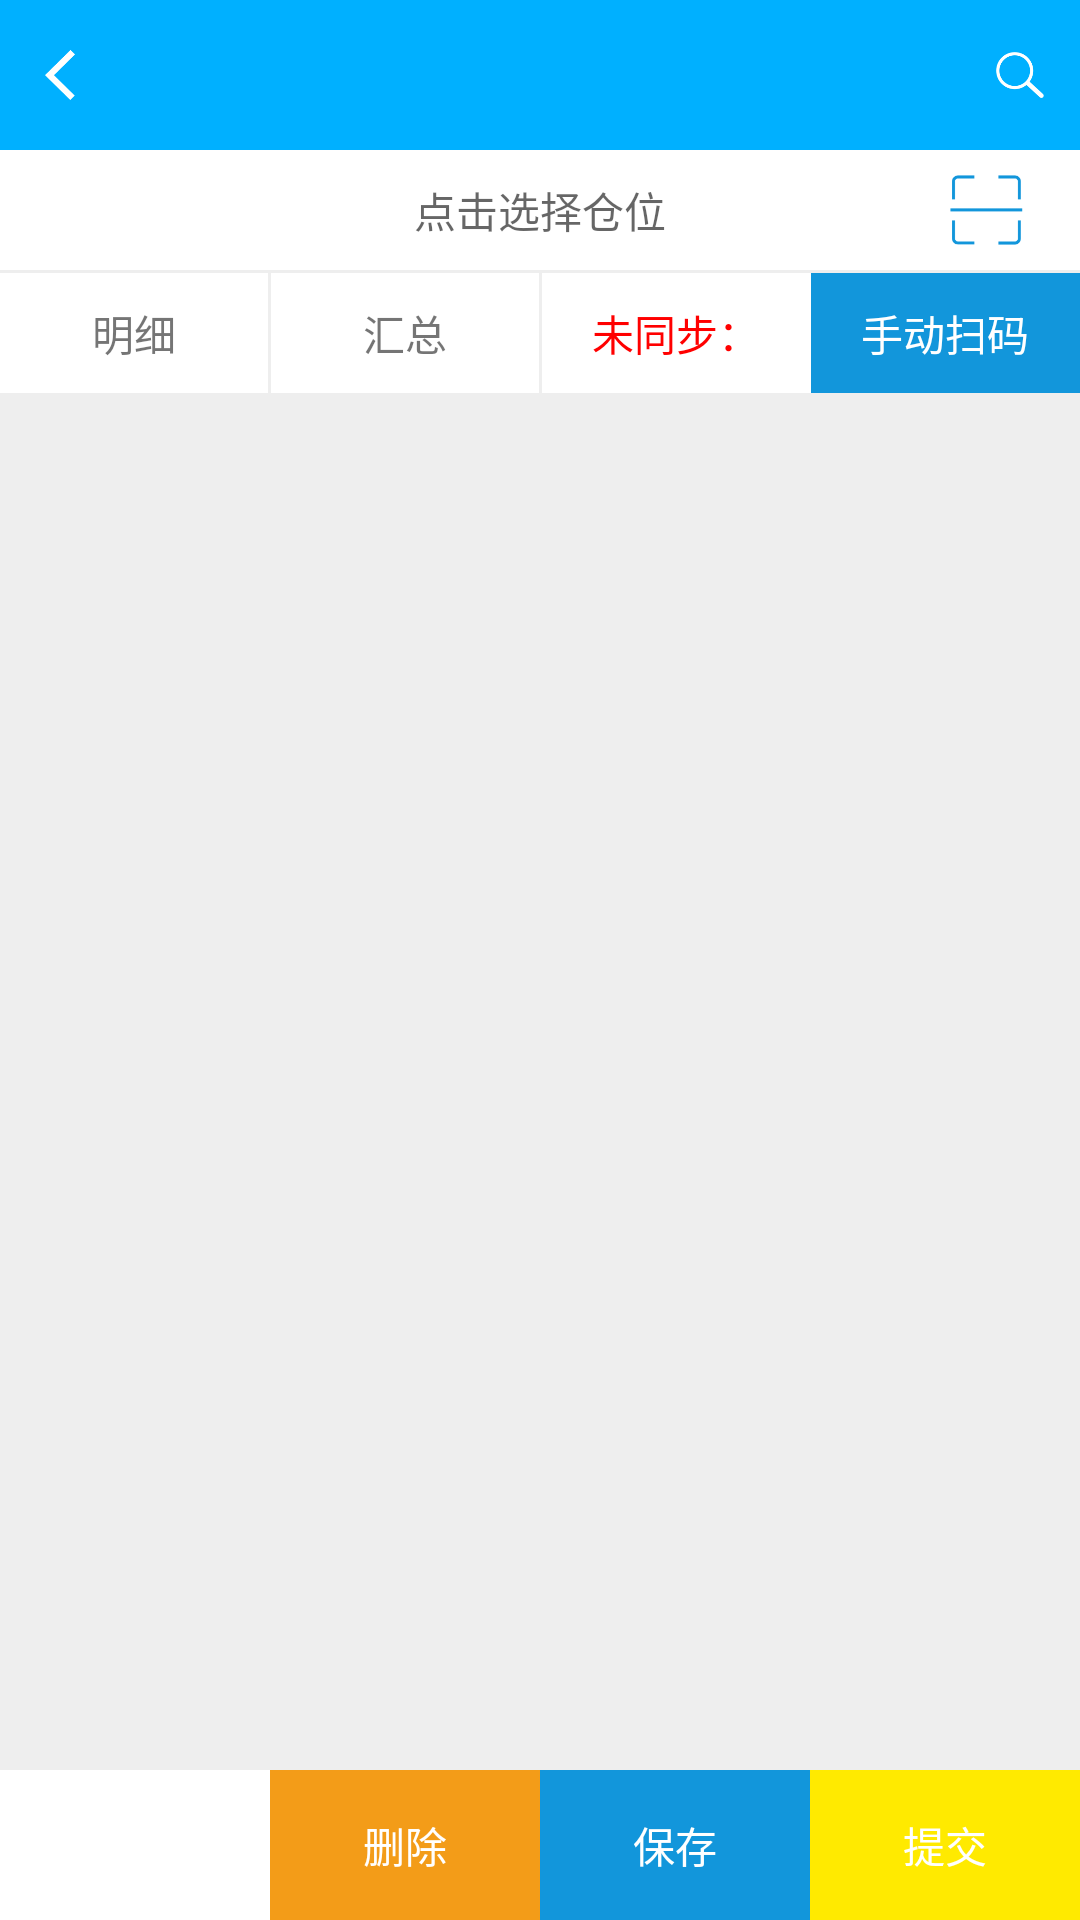

The Android layout XML behind this screen, and the referenced resources:
<!-- AndroidManifest.xml: application theme Theme.AppCompat.Light.NoActionBar -->
<!-- res/layout/activity_scan_rfid.xml -->
<?xml version="1.0" encoding="utf-8"?>
<FrameLayout xmlns:android="http://schemas.android.com/apk/res/android"
    xmlns:tools="http://schemas.android.com/tools"
    android:layout_width="match_parent"
    android:layout_height="match_parent"
    android:background="@color/default_bg_color"

    tools:context=".scan.ScanRFIDActivity">

    <LinearLayout
        android:layout_width="match_parent"
        android:layout_height="match_parent"
        android:orientation="vertical">

        <include layout="@layout/top_layout" />

        <FrameLayout
            android:id="@+id/fl_stock"
            android:layout_width="match_parent"
            android:layout_height="@dimen/dp_40"
            android:layout_marginBottom="@dimen/dp_1"
            android:background="@color/white"
            android:orientation="horizontal">

            <TextView
                android:id="@+id/tv_stock_pos"
                android:layout_width="match_parent"
                android:layout_height="match_parent"
                android:layout_gravity="center"
                android:gravity="center"
                android:hint="点击选择仓位"
                android:text="" />

            <ImageView
                android:id="@+id/iv_stock_scan"
                android:layout_width="wrap_content"
                android:layout_height="@dimen/dp_40"
                android:layout_gravity="right"
                android:padding="@dimen/dp_8"
                android:src="@mipmap/icon_scan" />
        </FrameLayout>

        <LinearLayout
            android:layout_width="match_parent"
            android:layout_height="@dimen/dp_40"
            android:layout_marginBottom="@dimen/dp_1"
            android:orientation="horizontal">

            <TextView
                android:id="@+id/tv_details"
                android:layout_width="@dimen/dp_0"
                android:layout_height="match_parent"
                android:layout_marginRight="@dimen/dp_1"
                android:layout_weight="1"
                android:background="@color/white"
                android:gravity="center"
                android:text="明细" />


            <TextView
                android:id="@+id/tv_totals"
                android:layout_width="@dimen/dp_0"
                android:layout_height="match_parent"
                android:layout_marginRight="@dimen/dp_1"
                android:layout_weight="1"
                android:background="@color/white"
                android:gravity="center"
                android:text="汇总" />

            <TextView
                android:id="@+id/tv_unsyn"
                android:layout_width="@dimen/dp_0"
                android:layout_height="match_parent"
                android:layout_weight="1"
                android:background="@color/white"
                android:gravity="center"
                android:text="未同步："
                android:textColor="@color/red" />

            <TextView
                android:id="@+id/tv_manual"
                android:layout_width="@dimen/dp_0"
                android:layout_height="match_parent"
                android:layout_weight="1"
                android:background="@drawable/bottom_save"
                android:gravity="center"
                android:text="手动扫码"
                android:textColor="@color/white" />
        </LinearLayout>


        <androidx.recyclerview.widget.RecyclerView
            android:id="@+id/rv_scan"
            android:layout_width="match_parent"
            android:layout_height="@dimen/dp_0"
            android:layout_weight="1" />

        <androidx.recyclerview.widget.RecyclerView
            android:id="@+id/rv_total"
            android:layout_width="match_parent"
            android:layout_height="@dimen/dp_0"
            android:layout_weight="1"
            android:visibility="gone" />

        <include layout="@layout/bottom_layout" />


    </LinearLayout>

    <FrameLayout
        android:id="@+id/fl_stock_pos"
        android:layout_width="match_parent"
        android:layout_height="match_parent"
        android:background="@color/pickerview_bgColor_overlay"
        android:clickable="true"
        android:visibility="gone">

        <EditText
            android:id="@+id/et_stock_pos"
            android:layout_width="match_parent"
            android:layout_height="wrap_content"
            android:layout_gravity="center"
            android:background="@color/white"
            android:cursorVisible="true"
            android:focusable="true"
            android:focusableInTouchMode="true"
            android:hint="输入仓位"
            android:padding="@dimen/dp_10"
            android:singleLine="true" />
    </FrameLayout>
</FrameLayout>
<!-- res/layout/top_layout.xml (included above) -->
<?xml version="1.0" encoding="utf-8"?>
<RelativeLayout xmlns:android="http://schemas.android.com/apk/res/android"
    android:id="@+id/rl_top"
    android:layout_width="match_parent"
    android:layout_height="@dimen/dp_50"
    android:background="@color/blue"
    android:clickable="true">

    <ImageView
        android:id="@+id/iv_back"
        android:layout_width="@dimen/dp_40"
        android:layout_height="match_parent"
        android:layout_alignBottom="@+id/top_line"
        android:layout_alignParentTop="true"
        android:layout_marginTop="0dp"
        android:layout_marginBottom="0dp"
        android:padding="@dimen/dp_10"
        android:src="@mipmap/icon_back" />


    <TextView
        android:id="@+id/tv_title"
        android:layout_width="wrap_content"
        android:layout_height="match_parent"
        android:layout_centerInParent="true"
        android:gravity="center"
        android:text=""
        android:textColor="@color/white"
        android:textSize="@dimen/sp_16"
        android:textStyle="bold" />

    <ImageView
        android:id="@+id/iv_right2"
        android:layout_width="@dimen/dp_40"
        android:layout_height="match_parent"
        android:layout_alignParentRight="true"
        android:layout_marginRight="@dimen/dp_40"
        android:padding="@dimen/dp_10"
        android:src="@mipmap/icon_add"
        android:visibility="gone" />

    <ImageView
        android:id="@+id/iv_right"
        android:layout_width="@dimen/dp_40"
        android:layout_height="match_parent"
        android:layout_alignParentRight="true"
        android:gravity="center"
        android:padding="@dimen/dp_10"
        android:src="@mipmap/icon_search" />

    <TextView
        android:id="@+id/tv_right"
        android:layout_width="@dimen/dp_40"
        android:layout_height="match_parent"
        android:layout_alignParentRight="true"
        android:gravity="center"
        android:text="确定"
        android:lines="1"
        android:textColor="@color/white"
        android:textSize="@dimen/sp_14"
        android:visibility="gone" />

    <View
        android:id="@+id/top_line"
        android:layout_width="match_parent"
        android:layout_height="@dimen/dp_1"
        android:layout_alignParentBottom="true"
        android:background="@color/default_bg_color"
        android:visibility="gone" />

</RelativeLayout>
<!-- res/layout/bottom_layout.xml (included above) -->
<?xml version="1.0" encoding="utf-8"?>
<LinearLayout xmlns:android="http://schemas.android.com/apk/res/android"
    android:id="@+id/bottom_layout"
    android:layout_width="match_parent"
    android:layout_height="@dimen/dp_50"
    android:layout_gravity="bottom"
    android:background="@color/white"
    android:orientation="horizontal"
    android:visibility="visible">

    <TextView
        android:id="@+id/tv_total"
        android:layout_width="@dimen/dp_0"
        android:layout_height="match_parent"
        android:layout_weight="1"
        android:gravity="center_vertical"
        android:padding="@dimen/dp_5"
        android:text=""
        android:visibility="gone" />

    <TextView
        android:id="@+id/tv_syn"
        android:layout_width="@dimen/dp_0"
        android:layout_height="match_parent"
        android:layout_weight="1"
        android:background="@drawable/bottom_syn"
        android:gravity="center"
        android:padding="@dimen/dp_5"
        android:text="同步"
        android:textColor="@color/white"
        android:visibility="invisible" />

    <TextView
        android:id="@+id/tv_delete"
        android:layout_width="@dimen/dp_0"
        android:layout_height="match_parent"
        android:layout_weight="1"
        android:background="@drawable/bottom_delete"
        android:clickable="true"
        android:gravity="center"
        android:text="删除"
        android:textColor="@color/white" />

    <TextView
        android:id="@+id/tv_save"
        android:layout_width="@dimen/dp_0"
        android:layout_height="match_parent"
        android:layout_weight="1"
        android:background="@drawable/bottom_save"
        android:clickable="true"
        android:gravity="center"
        android:text="保存"
        android:textColor="@color/white" />

    <TextView
        android:id="@+id/tv_submit"
        android:layout_width="@dimen/dp_0"
        android:layout_height="match_parent"
        android:layout_weight="1"
        android:background="@drawable/bottom_submit"
        android:clickable="true"
        android:gravity="center"
        android:text="提交"
        android:textColor="@color/white" />
</LinearLayout>
<!-- resources referenced by this layout -->
<resources>
  <color name="blue">#00B0FF</color>
  <color name="default_bg_color">#eee</color>
  <color name="pickerview_bgColor_overlay">#60000000</color>
  <color name="red">#FF0000</color>
  <color name="white">#fff</color>
  <dimen name="dp_0">0dp</dimen>
  <dimen name="dp_1">1dp</dimen>
  <dimen name="dp_10">10dp</dimen>
  <dimen name="dp_40">40dp</dimen>
  <dimen name="dp_5">5dp</dimen>
  <dimen name="dp_50">50dp</dimen>
  <dimen name="dp_8">8dp</dimen>
  <dimen name="sp_14">14sp</dimen>
  <dimen name="sp_16">16sp</dimen>
  <!-- drawable bottom_delete (drawable) -->
  <?xml version="1.0" encoding="utf-8"?>
  <selector xmlns:android="http://schemas.android.com/apk/res/android">
      <item android:drawable="@color/bottom_delete" />
      <item android:drawable="@color/bottom_delete_press" android:state_pressed="true" />
  
  </selector>
  <!-- drawable bottom_save (drawable) -->
  <?xml version="1.0" encoding="utf-8"?>
  <selector xmlns:android="http://schemas.android.com/apk/res/android">
      <item android:drawable="@color/bottom_save" />
      <item android:drawable="@color/bottom_save_press" android:state_pressed="true" />
  </selector>
  <!-- drawable bottom_submit (drawable) -->
  <?xml version="1.0" encoding="utf-8"?>
  <selector xmlns:android="http://schemas.android.com/apk/res/android">
      <item android:drawable="@color/bottom_submit" />
      <item android:drawable="@color/bottom_submit_press" android:state_pressed="true" />
  </selector>
  <!-- drawable bottom_syn (drawable) -->
  <?xml version="1.0" encoding="utf-8"?>
  <selector xmlns:android="http://schemas.android.com/apk/res/android">
      <item android:drawable="@color/bottom_syn_press" android:state_pressed="true" />
      <item android:drawable="@color/bottom_syn" />
  </selector>
  <!-- mipmap icon_add: png bitmap (mipmap-xxhdpi, 967 bytes) -->
  <!-- mipmap icon_back: png bitmap (mipmap-xxhdpi, 2447 bytes) -->
  <!-- mipmap icon_scan: png bitmap (mipmap-xxhdpi, 2014 bytes) -->
  <!-- mipmap icon_search: png bitmap (mipmap-xxhdpi, 3859 bytes) -->
  <color name="bottom_delete">#F39C18</color>
  <color name="bottom_delete_press">#C57705</color>
  <color name="bottom_save">#1296db</color>
  <color name="bottom_save_press">#122DDF</color>
  <color name="bottom_submit">#FFEA00</color>
  <color name="bottom_submit_press">#E2CF08</color>
  <color name="bottom_syn_press">#071991</color>
  <color name="bottom_syn">#1A36FF</color>
</resources>
